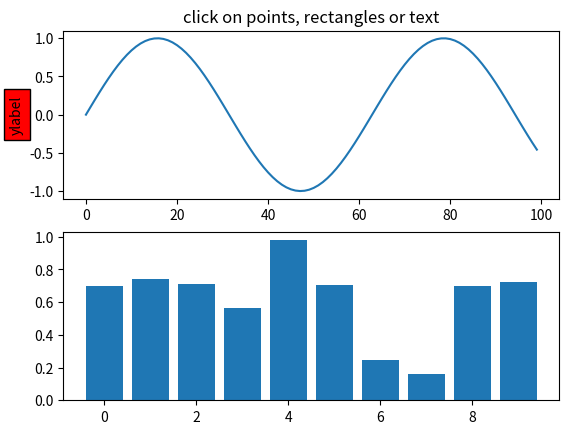

Write the Python code that produced this figure.
import matplotlib.pyplot as plt
from matplotlib.lines import Line2D
from matplotlib.patches import Rectangle
from matplotlib.text import Text
from matplotlib.image import AxesImage
import numpy as np
from numpy.random import rand


# Fixing random state for reproducibility
np.random.seed(19680801)


def pick_simple():
    # simple picking, lines, rectangles and text
    fig, (ax1, ax2) = plt.subplots(2, 1)
    ax1.set_title('click on points, rectangles or text', picker=True)
    ax1.set_ylabel('ylabel', picker=True, bbox=dict(facecolor='red'))
    line, = ax1.plot(np.sin(np.arange(100)*0.1), picker=True, pickradius=5)

    # pick the rectangle
    ax2.bar(range(10), rand(10), picker=True)
    for label in ax2.get_xticklabels():  # make the xtick labels pickable
        label.set_picker(True)

    def onpick1(event):
        if isinstance(event.artist, Line2D):
            thisline = event.artist
            xdata = thisline.get_xdata()
            ydata = thisline.get_ydata()
            ind = event.ind
            print('onpick1 line:', np.column_stack([xdata[ind], ydata[ind]]))
        elif isinstance(event.artist, Rectangle):
            patch = event.artist
            print('onpick1 patch:', patch.get_path())
        elif isinstance(event.artist, Text):
            text = event.artist
            print('onpick1 text:', text.get_text())

    fig.canvas.mpl_connect('pick_event', onpick1)


def pick_custom_hit():
    # picking with a custom hit test function
    # you can define custom pickers by setting picker to a callable
    # function.  The function has the signature
    #
    #  hit, props = func(artist, mouseevent)
    #
    # to determine the hit test.  if the mouse event is over the artist,
    # return hit=True and props is a dictionary of
    # properties you want added to the PickEvent attributes

    def line_picker(line, mouseevent):
        """
        Find the points within a certain distance from the mouseclick in
        data coords and attach some extra attributes, pickx and picky
        which are the data points that were picked.
        """
        if mouseevent.xdata is None:
            return False, dict()
        xdata = line.get_xdata()
        ydata = line.get_ydata()
        maxd = 0.05
        d = np.sqrt(
            (xdata - mouseevent.xdata)**2 + (ydata - mouseevent.ydata)**2)

        ind, = np.nonzero(d <= maxd)
        if len(ind):
            pickx = xdata[ind]
            picky = ydata[ind]
            props = dict(ind=ind, pickx=pickx, picky=picky)
            return True, props
        else:
            return False, dict()

    def onpick2(event):
        print('onpick2 line:', event.pickx, event.picky)

    fig, ax = plt.subplots()
    ax.set_title('custom picker for line data')
    line, = ax.plot(rand(100), rand(100), picker=line_picker)
    fig.canvas.mpl_connect('pick_event', onpick2)


def pick_scatter_plot():
    # picking on a scatter plot (matplotlib.collections.RegularPolyCollection)

    x, y, c, s = rand(4, 100)

    def onpick3(event):
        ind = event.ind
        print('onpick3 scatter:', ind, x[ind], y[ind])

    fig, ax = plt.subplots()
    ax.scatter(x, y, 100 * s, c, picker=True)
    fig.canvas.mpl_connect('pick_event', onpick3)


def pick_image():
    # picking images (matplotlib.image.AxesImage)
    fig, ax = plt.subplots()
    ax.imshow(rand(10, 5), extent=(1, 2, 1, 2), picker=True)
    ax.imshow(rand(5, 10), extent=(3, 4, 1, 2), picker=True)
    ax.imshow(rand(20, 25), extent=(1, 2, 3, 4), picker=True)
    ax.imshow(rand(30, 12), extent=(3, 4, 3, 4), picker=True)
    ax.set(xlim=(0, 5), ylim=(0, 5))

    def onpick4(event):
        artist = event.artist
        if isinstance(artist, AxesImage):
            im = artist
            A = im.get_array()
            print('onpick4 image', A.shape)
            print(repr(event))

    fig.canvas.mpl_connect('pick_event', onpick4)


if __name__ == '__main__':
    pick_simple()
    # pick_custom_hit()
    # pick_scatter_plot()
    # pick_image()
    plt.show()
